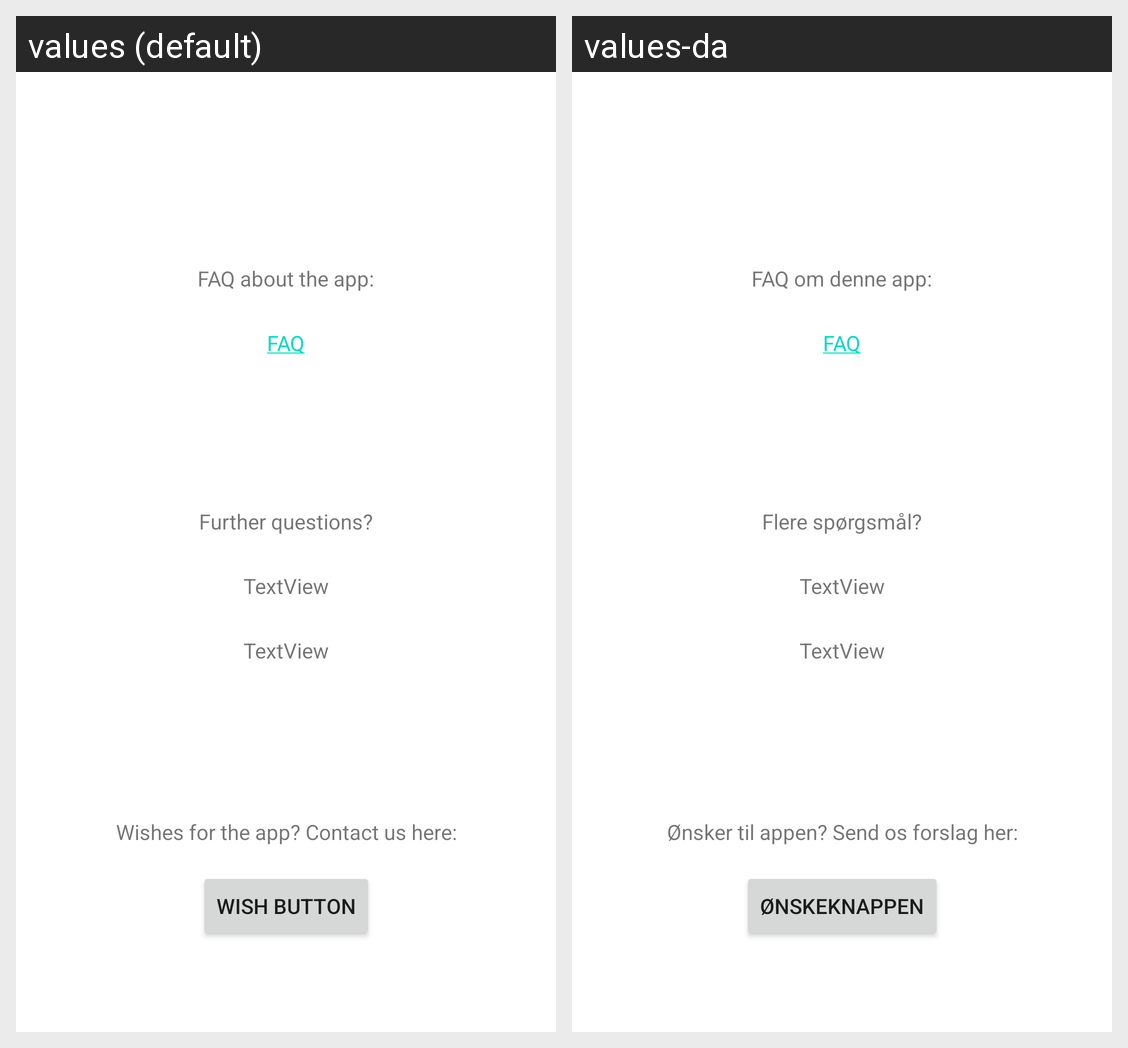

Strings drawn on this Android screen and how each of the app's shown locales translates them:
Android screen res/layout/activity_support.xml rendered under 2 locales, left to right: values (default), values-da. Device: Nexus 5 (rendered at 1080×1920; each locale shown at half size, 540×960, under a caption strip naming it); theme Theme.EndeligHjemmeApp.
Strings drawn on this screen, with the default value and each locale's value (text and hints the layout hard-codes, and strings that could not be matched under every locale, appear in the picture but are not listed):

linkTxt
  values: FAQ about the app:
  values-da: FAQ om denne app:

faqLink
  values: FAQ
  values-da: FAQ

supportContextTxt
  values: Further questions?
  values-da: Flere spørgsmål?

wishButton
  values: Wish button
  values-da: Ønskeknappen

wishBtn
  values: Wishes for the app? Contact us here:
  values-da: Ønsker til appen? Send os forslag her:
